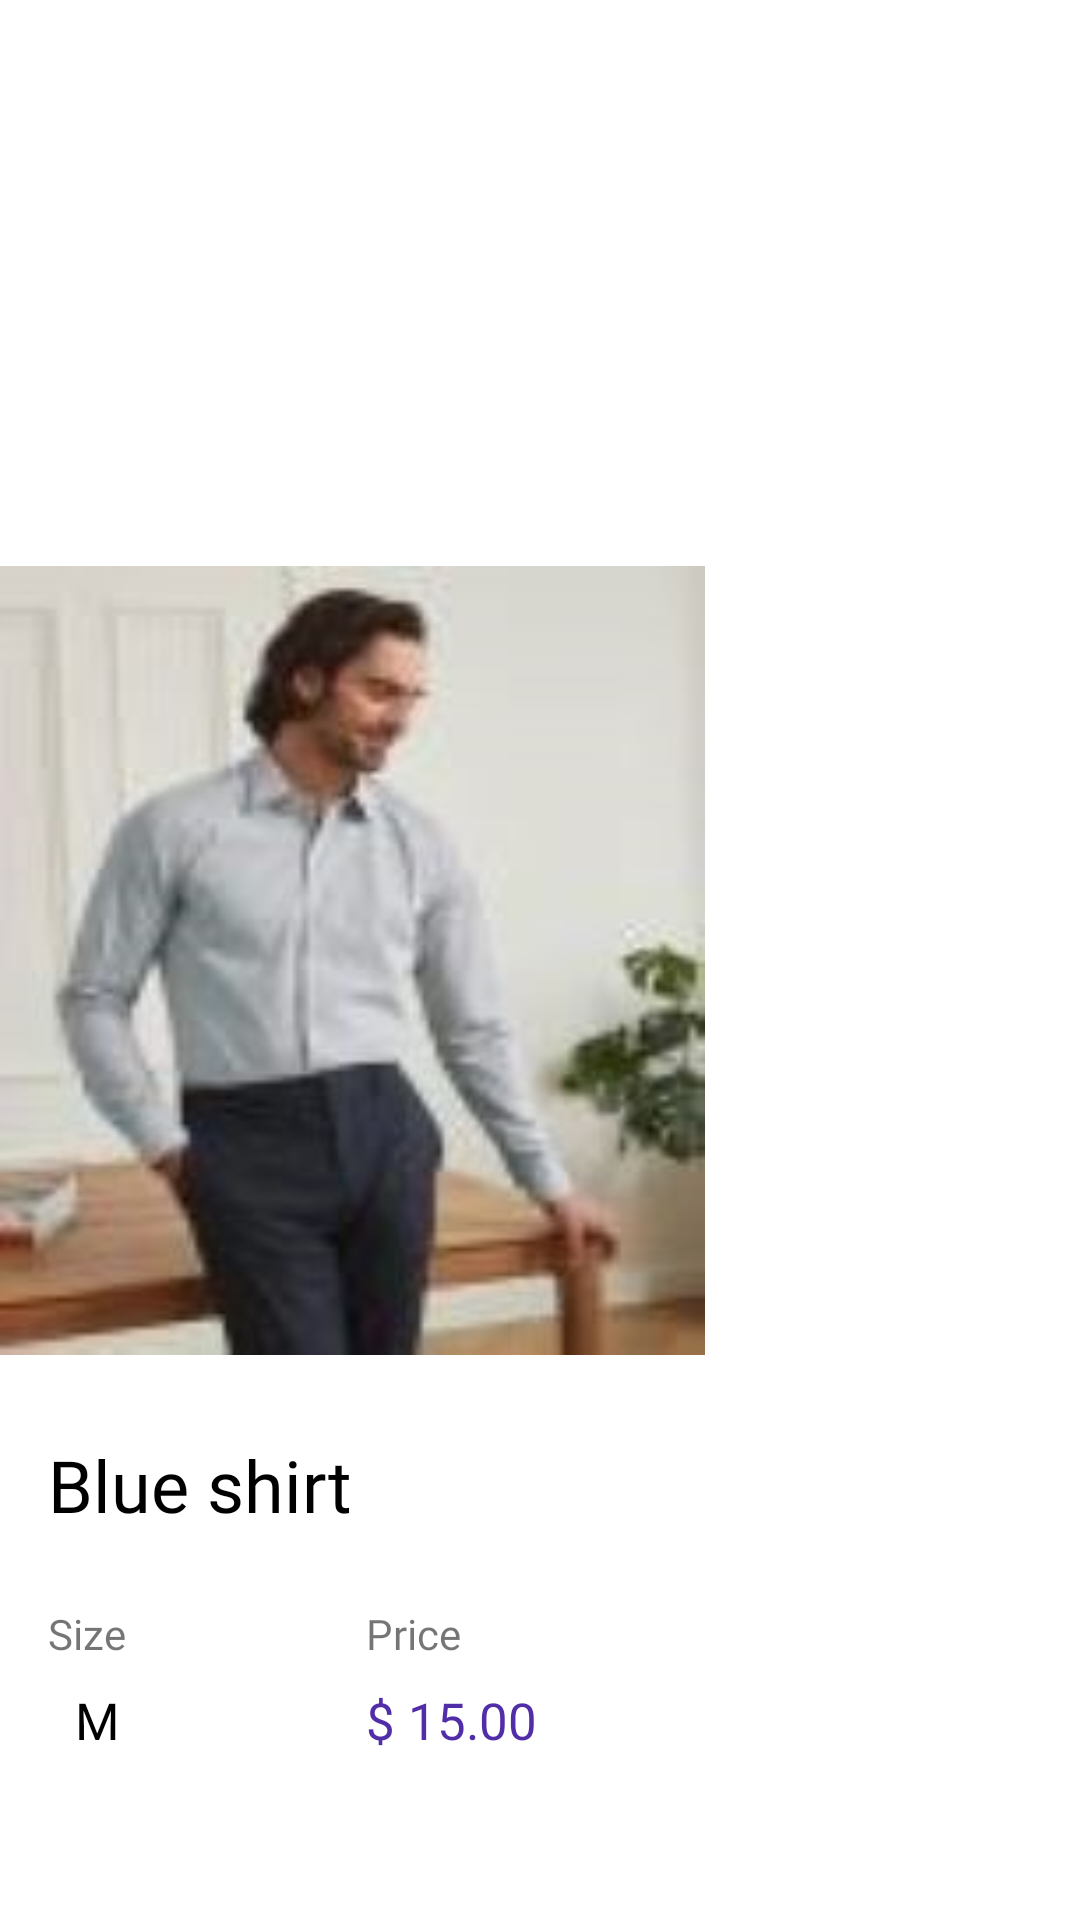

Android layout source for this screen:
<!-- AndroidManifest.xml: application theme Theme.FabBoutique -->
<!-- res/layout/productrow.xml -->
<?xml version="1.0" encoding="utf-8"?>
<androidx.constraintlayout.widget.ConstraintLayout xmlns:android="http://schemas.android.com/apk/res/android"
    xmlns:app="http://schemas.android.com/apk/res-auto"
    xmlns:tools="http://schemas.android.com/tools"
    android:layout_width="wrap_content"
    android:layout_height="wrap_content">

    <ImageView
        android:id="@+id/prod_image"
        android:layout_width="235dp"
        android:layout_height="263dp"
        android:adjustViewBounds="true"
        android:scaleType="fitXY"
        android:transitionName="image"
        app:layout_constraintBottom_toBottomOf="parent"
        app:layout_constraintEnd_toEndOf="parent"
        app:layout_constraintHorizontal_bias="0.0"
        app:layout_constraintStart_toStartOf="parent"
        app:layout_constraintTop_toTopOf="parent"
        app:srcCompat="@drawable/shirt1" />

    <ImageView
        android:id="@+id/imageView6"
        android:layout_width="39dp"
        android:layout_height="42dp"
        android:layout_marginTop="275dp"
        app:layout_constraintEnd_toEndOf="parent"
        app:layout_constraintStart_toEndOf="@+id/prod_name"
        app:layout_constraintTop_toTopOf="@+id/prod_image"
        app:srcCompat="@drawable/ic_heart" />

    <TextView
        android:id="@+id/textView8"
        android:layout_width="0dp"
        android:layout_height="wrap_content"
        android:layout_marginTop="24dp"
        android:fontFamily="@font/rubik_medium"
        android:text="Size"
        app:layout_constraintStart_toStartOf="@+id/prod_name"
        app:layout_constraintTop_toBottomOf="@+id/prod_name" />

    <TextView
        android:id="@+id/textView9"
        android:layout_width="0dp"
        android:layout_height="wrap_content"
        android:layout_marginStart="80dp"
        android:fontFamily="@font/rubik_medium"
        android:text="Price"
        app:layout_constraintBottom_toBottomOf="@+id/textView8"
        app:layout_constraintStart_toEndOf="@+id/textView8"
        app:layout_constraintTop_toTopOf="@+id/textView8" />

    <TextView
        android:id="@+id/prod_qty"
        android:layout_width="wrap_content"
        android:layout_height="wrap_content"
        android:layout_marginStart="8dp"
        android:layout_marginTop="8dp"
        android:fontFamily="@font/rubik_bold"
        android:text="M"
        android:textColor="@android:color/background_dark"
        android:textSize="17sp"
        app:layout_constraintEnd_toEndOf="@+id/textView8"
        app:layout_constraintHorizontal_bias="0.296"
        app:layout_constraintStart_toStartOf="@+id/textView8"
        app:layout_constraintTop_toBottomOf="@+id/textView8" />

    <TextView
        android:id="@+id/prod_price"
        android:layout_width="wrap_content"
        android:layout_height="wrap_content"
        android:fontFamily="@font/rubik_bold"
        android:text="$ 15.00"
        android:textColor="#512DA8"
        android:textSize="17sp"
        app:layout_constraintBottom_toBottomOf="@+id/prod_qty"
        app:layout_constraintEnd_toEndOf="@+id/textView9"
        app:layout_constraintHorizontal_bias="0.0"
        app:layout_constraintStart_toStartOf="@+id/textView9"
        app:layout_constraintTop_toTopOf="@+id/prod_qty" />

    <TextView
        android:id="@+id/prod_name"
        android:layout_width="0dp"
        android:layout_height="wrap_content"
        android:layout_marginStart="16dp"
        android:layout_marginTop="290dp"
        android:fontFamily="@font/rubik_bold"
        android:text="Blue shirt"
        android:textColor="@android:color/background_dark"
        android:textSize="24dp"
        app:layout_constraintStart_toStartOf="parent"
        app:layout_constraintTop_toTopOf="@+id/prod_image" />


</androidx.constraintlayout.widget.ConstraintLayout>
<!-- resources referenced by this layout -->
<resources>
  <!-- drawable shirt1: jpg bitmap (drawable, 25893 bytes) -->
  <style name="Theme.FabBoutique" parent="Theme.MaterialComponents.DayNight.NoActionBar">
          
          <item name="colorPrimary">@color/purple_500</item>
          <item name="colorPrimaryVariant">@color/purple_700</item>
          <item name="colorOnPrimary">@color/white</item>
          
          <item name="colorSecondary">@color/teal_200</item>
          <item name="colorSecondaryVariant">@color/teal_700</item>
          <item name="colorOnSecondary">@color/black</item>
          
          <item name="android:statusBarColor" tools:targetApi="l">?attr/colorPrimaryVariant</item>
          
      </style>
  <color name="purple_500">#FF6200EE</color>
  <color name="purple_700">#FF3700B3</color>
  <color name="white">#FFFFFFFF</color>
  <color name="teal_200">#FF03DAC5</color>
  <color name="teal_700">#FF018786</color>
  <color name="black">#FF000000</color>
</resources>
